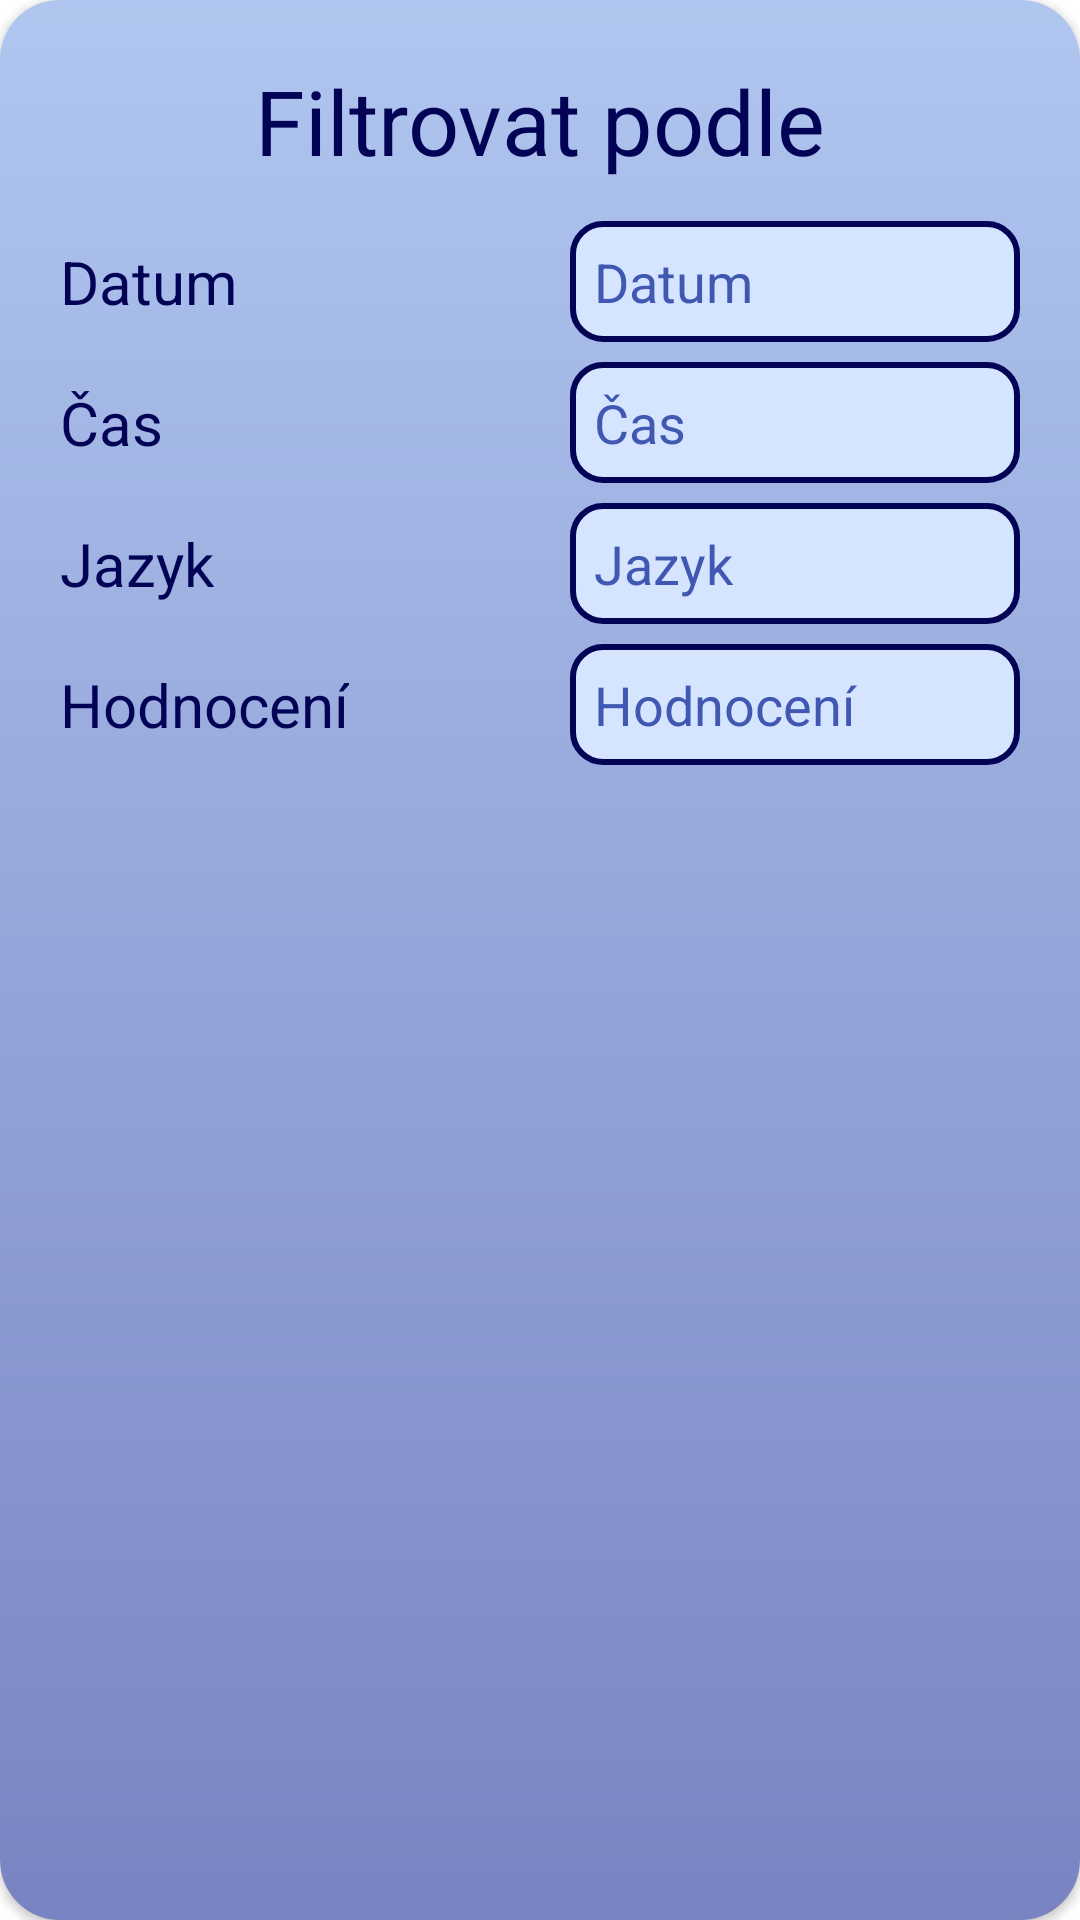

Reconstruct the res/layout file that produces this screen, plus the resources it refers to.
<!-- AndroidManifest.xml: application theme Theme.tdaderp -->
<!-- res/layout/alert_filter_by.xml -->
<?xml version="1.0" encoding="utf-8"?>

<androidx.constraintlayout.widget.ConstraintLayout xmlns:android="http://schemas.android.com/apk/res/android"
    xmlns:app="http://schemas.android.com/apk/res-auto"
    xmlns:tools="http://schemas.android.com/tools"
    android:layout_width="300dp"
    android:layout_height="wrap_content"
    android:layout_gravity="center">

    <androidx.cardview.widget.CardView
        android:layout_width="match_parent"
        android:layout_height="match_parent"
        app:cardCornerRadius="20dp"
        app:layout_constraintBottom_toBottomOf="parent"
        app:layout_constraintEnd_toEndOf="parent"
        app:layout_constraintStart_toStartOf="parent"
        app:layout_constraintTop_toTopOf="parent">

        <androidx.constraintlayout.widget.ConstraintLayout
            android:layout_width="match_parent"
            android:layout_height="match_parent"
            android:background="@drawable/gradient"
            android:paddingBottom="20dp">


            <EditText
                android:id="@+id/filterByDate"
                android:layout_width="150dp"
                android:layout_height="wrap_content"
                android:layout_marginRight="20dp"
                android:background="@drawable/okraj_input"
                android:gravity="top"
                android:hint="Datum"
                android:inputType="date"
                android:maxLines="1"
                android:minLines="1"
                android:padding="8dp"
                android:textColor="@color/tmave_modra"
                android:textColorHint="@color/svetle_modra"
                app:layout_constraintBottom_toBottomOf="@+id/textView4"
                app:layout_constraintEnd_toEndOf="parent"
                app:layout_constraintTop_toTopOf="@+id/textView4" />

            <EditText
                android:id="@+id/filterByTime"
                android:layout_width="150dp"
                android:layout_height="wrap_content"
                android:layout_marginRight="20dp"
                android:background="@drawable/okraj_input"
                android:gravity="top"
                android:hint="Čas"
                android:inputType="numberSigned"
                android:maxLines="1"
                android:minLines="1"
                android:padding="8dp"
                android:textColor="@color/tmave_modra"
                android:textColorHint="@color/svetle_modra"
                app:layout_constraintBottom_toBottomOf="@+id/textView5"
                app:layout_constraintEnd_toEndOf="parent"
                app:layout_constraintTop_toTopOf="@+id/textView5" />

            <EditText
                android:id="@+id/filterByJazyk"
                android:layout_width="150dp"
                android:layout_height="wrap_content"
                android:layout_marginRight="20dp"
                android:background="@drawable/okraj_input"
                android:gravity="top"
                android:hint="Jazyk"
                android:maxLines="1"
                android:minLines="1"
                android:padding="8dp"
                android:textColor="@color/tmave_modra"
                android:textColorHint="@color/svetle_modra"
                app:layout_constraintBottom_toBottomOf="@+id/textView6"
                app:layout_constraintEnd_toEndOf="parent"
                app:layout_constraintTop_toTopOf="@+id/textView6" />

            <EditText
                android:id="@+id/filterByRate"
                android:layout_width="150dp"
                android:layout_height="wrap_content"
                android:layout_marginRight="20dp"
                android:background="@drawable/okraj_input"
                android:gravity="top"
                android:hint="Hodnocení"
                android:inputType="numberSigned"
                android:maxLines="1"
                android:minLines="1"
                android:padding="8dp"
                android:textColor="@color/tmave_modra"
                android:textColorHint="@color/svetle_modra"
                app:layout_constraintBottom_toBottomOf="@+id/textView7"
                app:layout_constraintEnd_toEndOf="parent"
                app:layout_constraintTop_toTopOf="@+id/textView7" />

            <TextView
                android:id="@+id/textView2"
                android:layout_width="wrap_content"
                android:layout_height="wrap_content"
                android:layout_marginTop="20dp"
                android:text="Filtrovat podle"
                android:textColor="@color/tmave_modra"
                android:textSize="30dp"
                app:layout_constraintEnd_toEndOf="parent"
                app:layout_constraintStart_toStartOf="parent"
                app:layout_constraintTop_toTopOf="parent" />

            <TextView
                android:id="@+id/textView4"
                android:layout_width="wrap_content"
                android:layout_height="wrap_content"
                android:layout_marginLeft="20dp"
                android:layout_marginTop="20dp"
                android:text="Datum"
                android:textColor="@color/tmave_modra"
                android:textSize="20sp"
                app:layout_constraintStart_toStartOf="parent"
                app:layout_constraintTop_toBottomOf="@+id/textView2" />

            <TextView
                android:id="@+id/textView5"
                android:layout_width="wrap_content"
                android:layout_height="wrap_content"
                android:layout_marginTop="20dp"
                android:text="Čas"
                android:textColor="@color/tmave_modra"
                android:textSize="20sp"
                app:layout_constraintStart_toStartOf="@+id/textView4"
                app:layout_constraintTop_toBottomOf="@+id/textView4" />

            <TextView
                android:id="@+id/textView6"
                android:layout_width="wrap_content"
                android:layout_height="wrap_content"
                android:layout_marginTop="20dp"
                android:text="Jazyk"
                android:textColor="@color/tmave_modra"
                android:textSize="20sp"
                app:layout_constraintStart_toStartOf="@+id/textView4"
                app:layout_constraintTop_toBottomOf="@+id/textView5" />

            <TextView
                android:id="@+id/textView7"
                android:layout_width="wrap_content"
                android:layout_height="wrap_content"
                android:layout_marginTop="20dp"
                android:text="Hodnocení"
                android:textColor="@color/tmave_modra"
                android:textSize="20sp"
                app:layout_constraintStart_toStartOf="@+id/textView4"
                app:layout_constraintTop_toBottomOf="@+id/textView6" />

        </androidx.constraintlayout.widget.ConstraintLayout>
    </androidx.cardview.widget.CardView>
</androidx.constraintlayout.widget.ConstraintLayout>
<!-- resources referenced by this layout -->
<resources>
  <color name="svetle_modra">#4158B2</color>
  <color name="tmave_modra">#030356</color>
  <!-- drawable gradient (drawable) -->
  <?xml version="1.0" encoding="utf-8"?>
  
  <shape xmlns:android="http://schemas.android.com/apk/res/android"
      android:shape="rectangle" >
      <gradient
  
          android:startColor="#AA88AAE8"
          android:endColor="#AA3645A3"
          android:type="linear"
          android:angle="-90"/>
  </shape>
  <!-- drawable okraj_input (drawable) -->
  <?xml version="1.0" encoding="utf-8"?>
  
  <shape xmlns:android="http://schemas.android.com/apk/res/android"
      android:shape="rectangle" >
  
      
      <solid
          android:color="@color/pozadi_modra" >
      </solid>
  
      
      <stroke
          android:width="2dp"
          android:color="@color/tmave_modra" >
      </stroke>
  
      
      <corners
          android:radius="10dp" >
      </corners>
  
  </shape>
  <style name="Theme.tdaderp" parent="Theme.MaterialComponents.DayNight.NoActionBar">
          
          <item name="colorPrimary">#FFD500</item>
          <item name="colorPrimaryVariant">#00FF04</item>
          <item name="colorOnPrimary">#002AFF</item>
          
          <item name="colorSecondary">#FFCA5E</item>
          <item name="colorSecondaryVariant">@color/teal_700</item>
          <item name="colorOnSecondary">@color/black</item>
          
          <item name="android:statusBarColor" tools:targetApi="l">#F1F6FF</item>
          <item name="android:navigationBarColor">@color/black</item>
          
      </style>
  <color name="pozadi_modra">#D6E5FF</color>
  <color name="teal_700">#FFEB3B</color>
  <color name="black">#000000</color>
</resources>
